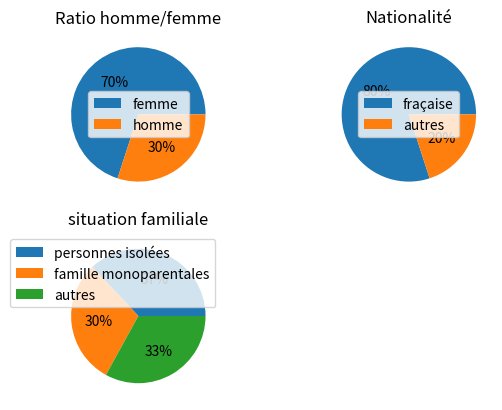

Here is the Python script that generated this plot: (Note: this script raises an exception after producing the figure.)
import matplotlib.pyplot as plt

# situation sociale
## plot 1: Hommes/Femmes
plt.subplot(2, 2, 1)
plt.pie([70, 30], autopct='%d%%')
plt.legend(labels=['femme', 'homme'])
plt.title("Ratio homme/femme")
## plot 2: française
plt.subplot(2, 2, 2)
plt.pie([80, 20], autopct='%d%%')
plt.legend(labels=['fraçaise', 'autres'])
plt.title("Nationalité")
## plot 3: famille
plt.subplot(2, 2, 3)
plt.pie([37, 30, 33], autopct='%d%%')
plt.legend(labels=['personnes isolées', 'famille monoparentales', 'autres'])
plt.title("situation familiale")

plt.savefig("../img/situation_sociale.jpg")
plt.close()

# situation professionnelle
plt.pie([14, 6, 17, 33, 30], labels=['travail à temps partiel', 'en emploi', 'retraité', 'chomâge', 'autres'],
        autopct='%d%%')
plt.title("situation professionnelle")
plt.savefig("../img/situation_professionnelle.jpg")
plt.close()

# situation financière
## plot 1: avoir recours à l'aide
plt.subplot(1, 2, 1)
plt.pie([70, 30], autopct='%d%%')
plt.title("avoir recours à l'aide")
plt.legend(labels=['depuis au moins d\'un an', 'depuis six mois'], loc=1)

## plot 2: logement
plt.subplot(1, 2, 2)
plt.pie([75, 11, 14], autopct='%d%%')
plt.legend(labels=['propriétaire', 'locataire', 'sans logement stable'], loc=1)
plt.title("logement stable")

plt.savefig("../img/situation_financiere.jpg")
plt.close()

## plot 3: dépenses
plt.bar(['logement', 'électricités & eau', 'alimentation'], [0.77, 0.51, 0.36])
plt.title("Dépenses")

plt.savefig("../img/dépenses.jpg")
plt.close()

# Etat de santé
params = {
    'figure.figsize': '15, 4'
}
plt.rcParams.update(params)
plt.bar(['maux de dos', 'problèmes de vue', 'problèmes dentaires', 'arthrose', 'problèmes osseux', 'surpoids'],
        [0.39, 0.34, 0.28, 0.28, 0.19, 0.19])
plt.title("Etat de santé")

plt.savefig("../img/etat_sante.jpg")
plt.close()

# recours
params = {
    'figure.figsize': '8, 4'
}
plt.rcParams.update(params)
## plot 1: raison du recours
plt.subplot(1, 2, 1)
plt.pie([26, 21, 20, 22], autopct='%d%%')
plt.title("Raison du recours à l'aide alimentaire")
plt.legend(labels=['perte d\'emploi', 'maladie', 'divorce', 'endettement'])
plt.subplot(1, 2, 2)
## plot 2: type de produits demandés
plt.pie([23, 22, 22], autopct='%d%%')
plt.title("type de produits demandés")
plt.legend(labels=['féculents', 'fruits et légumes', 'viande et poisson'])

plt.savefig("../img/recours_a_l_aide.jpg")
plt.close()
